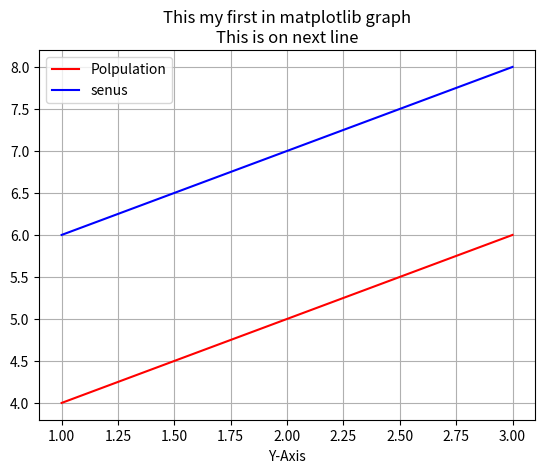

This chart was generated by the following Python code:
# -*- coding: utf-8 -*-
"""
Created on Fri Nov  4 21:10:09 2022

[redacted]
"""

import matplotlib.pyplot as plt

x=[1,2,3]
y=[4,5,6]

x2=[1,2,3]
y2=[6,7,8]

plt.plot(x,y, label="Polpulation", color="red")
plt.plot(x2,y2, label="senus", color="blue")

plt.xlabel('X-Axis',)
plt.xlabel('Y-Axis',)

plt.legend()
plt.grid()
plt.title('This my first in matplotlib graph\nThis is on next line')
plt.show()